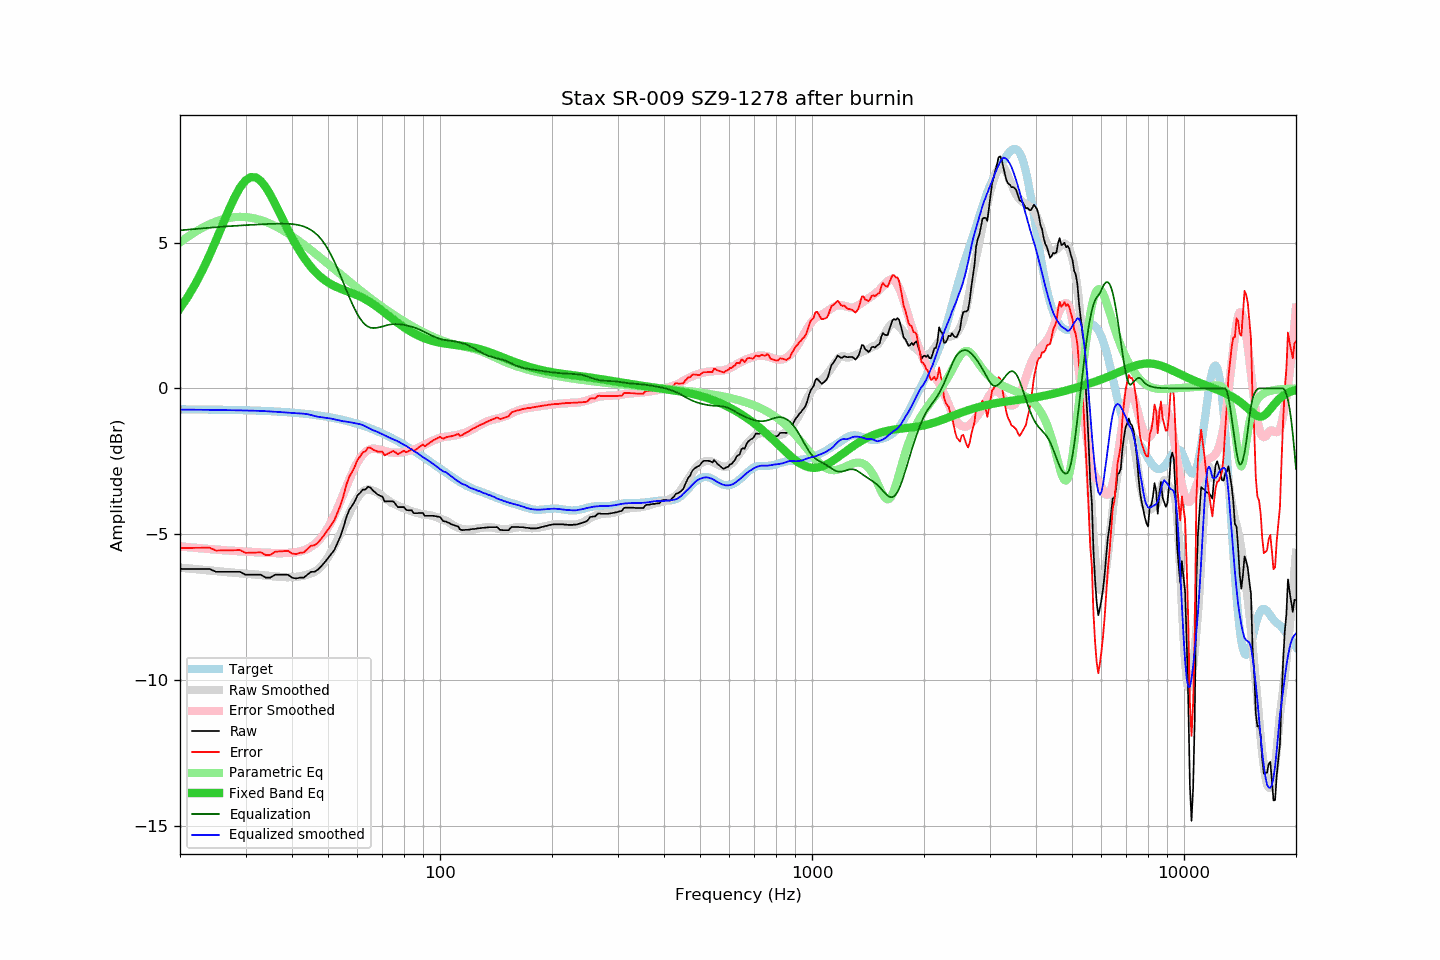

Data behind this chart, as committed beside it:
frequency, raw, error, smoothed, error_smoothed, equalization, parametric_eq, equalized_raw, equalized_smoothed, target
20, -6.19, -5.47, -6.15, -5.42, 5.42, 2.75, -0.77, -0.73, -0.72
21, -6.19, -5.47, -6.18, -5.45, 5.45, 3.15, -0.75, -0.73, -0.72
22, -6.19, -5.47, -6.20, -5.47, 5.47, 3.58, -0.72, -0.73, -0.72
23, -6.19, -5.47, -6.22, -5.49, 5.49, 4.06, -0.70, -0.73, -0.72
24, -6.19, -5.46, -6.25, -5.51, 5.51, 4.56, -0.68, -0.74, -0.73
25, -6.29, -5.56, -6.27, -5.53, 5.53, 5.08, -0.76, -0.74, -0.73
26, -6.29, -5.56, -6.29, -5.55, 5.55, 5.60, -0.75, -0.74, -0.73
27, -6.29, -5.56, -6.31, -5.56, 5.56, 6.10, -0.73, -0.75, -0.74
28, -6.29, -5.55, -6.32, -5.58, 5.58, 6.54, -0.72, -0.75, -0.74
29, -6.29, -5.55, -6.34, -5.59, 5.59, 6.89, -0.70, -0.75, -0.75
30, -6.39, -5.64, -6.36, -5.60, 5.60, 7.13, -0.79, -0.76, -0.75
31, -6.39, -5.64, -6.37, -5.61, 5.61, 7.25, -0.78, -0.76, -0.76
32, -6.39, -5.63, -6.39, -5.62, 5.62, 7.24, -0.77, -0.77, -0.76
33, -6.39, -5.62, -6.40, -5.63, 5.63, 7.11, -0.76, -0.77, -0.77
34, -6.49, -5.72, -6.42, -5.64, 5.64, 6.90, -0.85, -0.78, -0.77
35, -6.49, -5.71, -6.44, -5.64, 5.64, 6.64, -0.85, -0.79, -0.78
36, -6.39, -5.60, -6.45, -5.65, 5.65, 6.34, -0.74, -0.80, -0.79
37, -6.39, -5.59, -6.46, -5.65, 5.65, 6.03, -0.74, -0.81, -0.80
38, -6.39, -5.58, -6.47, -5.65, 5.65, 5.73, -0.74, -0.82, -0.81
39, -6.39, -5.57, -6.48, -5.65, 5.65, 5.44, -0.75, -0.83, -0.82
40, -6.49, -5.66, -6.47, -5.64, 5.64, 5.17, -0.86, -0.84, -0.83
41, -6.52, -5.68, -6.47, -5.62, 5.62, 4.92, -0.90, -0.85, -0.84
42, -6.49, -5.64, -6.45, -5.59, 5.59, 4.70, -0.90, -0.86, -0.85
43, -6.49, -5.63, -6.42, -5.55, 5.55, 4.50, -0.94, -0.87, -0.87
44, -6.39, -5.51, -6.39, -5.50, 5.50, 4.32, -0.89, -0.88, -0.88
45, -6.29, -5.40, -6.34, -5.43, 5.43, 4.16, -0.86, -0.91, -0.89
46, -6.29, -5.38, -6.29, -5.35, 5.35, 4.02, -0.95, -0.95, -0.91
47, -6.21, -5.29, -6.21, -5.24, 5.24, 3.90, -0.97, -0.97, -0.93
48, -6.09, -5.15, -6.10, -5.11, 5.11, 3.80, -0.98, -0.99, -0.94
49, -5.96, -5.00, -5.96, -4.95, 4.95, 3.71, -1.01, -1.00, -0.96
50, -5.82, -4.84, -5.79, -4.77, 4.77, 3.64, -1.05, -1.02, -0.98
51, -5.68, -4.68, -5.61, -4.57, 4.57, 3.57, -1.11, -1.04, -1.00
52, -5.54, -4.52, -5.41, -4.35, 4.35, 3.51, -1.19, -1.06, -1.02
53, -5.30, -4.26, -5.19, -4.12, 4.12, 3.46, -1.19, -1.08, -1.04
54, -5.07, -4.01, -4.98, -3.87, 3.87, 3.42, -1.20, -1.11, -1.06
55, -4.77, -3.68, -4.75, -3.62, 3.62, 3.38, -1.15, -1.13, -1.09
56, -4.42, -3.31, -4.52, -3.38, 3.38, 3.34, -1.05, -1.14, -1.11
57, -4.17, -3.03, -4.29, -3.14, 3.14, 3.30, -1.03, -1.16, -1.14
58, -4.03, -2.87, -4.09, -2.92, 2.92, 3.27, -1.12, -1.17, -1.16
59, -3.87, -2.68, -3.91, -2.72, 2.72, 3.23, -1.16, -1.19, -1.19
60, -3.67, -2.45, -3.75, -2.54, 2.54, 3.19, -1.13, -1.21, -1.22
61, -3.58, -2.33, -3.62, -2.39, 2.39, 3.15, -1.19, -1.23, -1.25
62, -3.47, -2.19, -3.53, -2.27, 2.27, 3.10, -1.20, -1.26, -1.28
63, -3.47, -2.16, -3.48, -2.18, 2.18, 3.06, -1.29, -1.30, -1.31
64, -3.37, -2.03, -3.47, -2.12, 2.12, 3.01, -1.25, -1.35, -1.34
65, -3.40, -2.03, -3.48, -2.08, 2.08, 2.95, -1.32, -1.39, -1.37
66, -3.50, -2.10, -3.50, -2.07, 2.07, 2.90, -1.43, -1.43, -1.40
67, -3.57, -2.13, -3.54, -2.07, 2.07, 2.84, -1.50, -1.46, -1.44
68, -3.64, -2.17, -3.58, -2.08, 2.08, 2.78, -1.56, -1.49, -1.47
69, -3.68, -2.17, -3.64, -2.10, 2.10, 2.72, -1.58, -1.53, -1.51
70, -3.71, -2.17, -3.70, -2.12, 2.12, 2.66, -1.59, -1.58, -1.54
71, -3.88, -2.30, -3.76, -2.15, 2.15, 2.60, -1.73, -1.61, -1.58
72, -3.87, -2.25, -3.81, -2.17, 2.17, 2.53, -1.70, -1.64, -1.62
73, -3.87, -2.22, -3.87, -2.19, 2.19, 2.47, -1.69, -1.68, -1.66
74, -3.87, -2.18, -3.92, -2.20, 2.20, 2.41, -1.67, -1.72, -1.69
75, -3.88, -2.15, -3.95, -2.20, 2.20, 2.36, -1.68, -1.75, -1.73
76, -3.97, -2.20, -3.99, -2.21, 2.21, 2.30, -1.77, -1.78, -1.77
77, -4.07, -2.26, -4.02, -2.20, 2.20, 2.25, -1.87, -1.81, -1.81
78, -4.07, -2.22, -4.05, -2.20, 2.20, 2.19, -1.87, -1.85, -1.85
79, -4.07, -2.18, -4.08, -2.19, 2.19, 2.14, -1.88, -1.89, -1.89
... 553 more rows
